Run: headless pygame with SDL's dummy video driver; simulated clock (each Clock.tick advances the game by its frame time, no real sleeping); random seed 0; keys injected as events and as key.get_pressed() state; no mouse input.
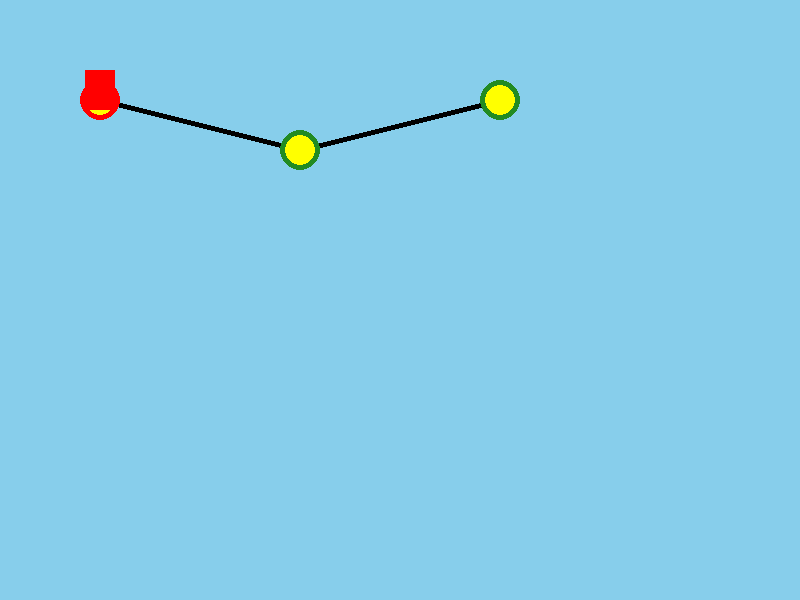
Frame 1 of 4 · flips 1–60 · no input
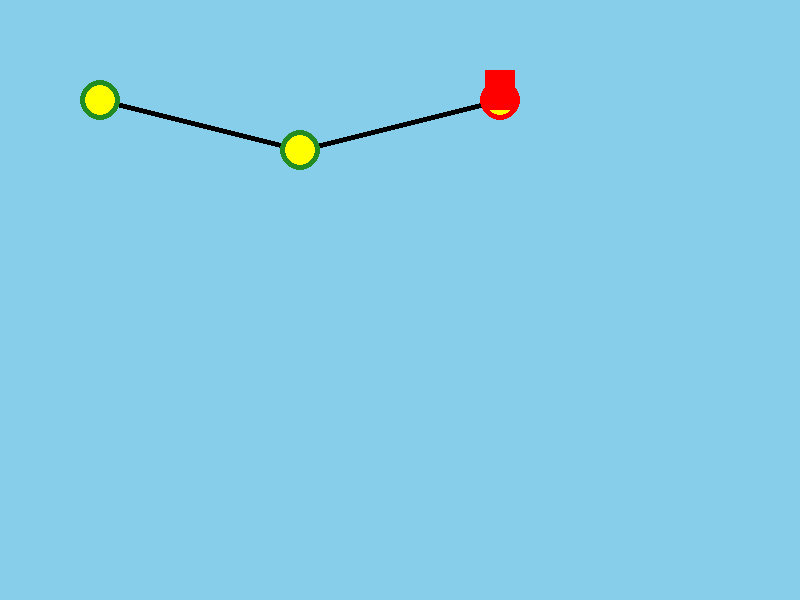
Frame 2 of 4 · flips 61–180 · tapped SPACE, RETURN · held RIGHT (→), D
Frame 3 of 4 · flips 181–300 · held DOWN (↓), S · screen unchanged from frame 2, image omitted
Frame 4 of 4 · flips 301–420 · held LEFT (←), A, UP (↑), W · screen same as frame 1, image omitted

The pygame program that drew these frames:

import pygame
import sys
from pygame.math import Vector2

# Initialize Pygame
pygame.init()
screen = pygame.display.set_mode((800, 600))
clock = pygame.time.Clock()
FPS = 60

# Game states
STATE_OVERWORLD = 0
STATE_LEVEL = 1

# Colors
SKY_BLUE = (135, 206, 235)
GROUND_GREEN = (34, 139, 34)
RED = (255, 0, 0)
BROWN = (139, 69, 19)
YELLOW = (255, 255, 0)
BLACK = (0, 0, 0)

class Mario:
    def __init__(self):
        self.pos = Vector2(100, 400)
        self.vel = Vector2(0, 0)
        self.size = Vector2(30, 40)
        self.on_ground = True
        self.color = RED
        self.powerup = 0  # 0-small, 1-big, 2-fire

    def update(self, dt, platforms):
        gravity = 1200
        move_speed = 400
        jump_force = -600

        keys = pygame.key.get_pressed()
        
        # Horizontal movement
        self.vel.x = 0
        if keys[pygame.K_LEFT]:
            self.vel.x = -move_speed
        if keys[pygame.K_RIGHT]:
            self.vel.x = move_speed

        # Jumping
        if keys[pygame.K_SPACE] and self.on_ground:
            self.vel.y = jump_force
            self.on_ground = False

        # Apply gravity
        self.vel.y += gravity * dt
        self.pos += self.vel * dt

        # Collision detection
        self.rect = pygame.Rect(self.pos.x, self.pos.y, self.size.x, self.size.y)
        self.on_ground = False
        
        for plat in platforms:
            if self.rect.colliderect(plat.rect):
                if self.vel.y > 0:
                    self.pos.y = plat.rect.top - self.size.y
                    self.vel.y = 0
                    self.on_ground = True
                elif self.vel.y < 0:
                    self.pos.y = plat.rect.bottom
                    self.vel.y = 0

    def draw(self, surface):
        # Draw Mario with hat
        pygame.draw.rect(surface, self.color, (self.pos.x, self.pos.y, self.size.x, self.size.y))
        pygame.draw.rect(surface, BROWN, (self.pos.x, self.pos.y - 10, self.size.x, 10))

class Platform:
    def __init__(self, x, y, w, h):
        self.rect = pygame.Rect(x, y, w, h)
        self.color = GROUND_GREEN

    def draw(self, surface):
        pygame.draw.rect(surface, self.color, self.rect)

class OverworldNode:
    def __init__(self, x, y, level_num):
        self.pos = Vector2(x, y)
        self.rect = pygame.Rect(x-20, y-20, 40, 40)
        self.level_num = level_num
        self.color = RED

    def draw(self, surface):
        pygame.draw.circle(surface, self.color, self.pos, 20)
        pygame.draw.circle(surface, YELLOW, self.pos, 15)

class Game:
    def __init__(self):
        self.state = STATE_OVERWORLD
        self.nodes = []
        self.current_node = 0
        self.init_overworld()
        self.mario = Mario()
        self.platforms = [
            Platform(0, 500, 800, 100),
            Platform(200, 400, 100, 20),
            Platform(400, 300, 100, 20)
        ]
        self.camera_x = 0

    def init_overworld(self):
        self.nodes.append(OverworldNode(100, 100, 1))
        self.nodes.append(OverworldNode(300, 150, 2))
        self.nodes.append(OverworldNode(500, 100, 3))

    def run_level(self):
        self.state = STATE_LEVEL
        self.mario.pos = Vector2(100, 400)

    def update_overworld(self):
        keys = pygame.key.get_pressed()
        if keys[pygame.K_RIGHT]:
            self.current_node = min(self.current_node + 1, len(self.nodes)-1)
        if keys[pygame.K_LEFT]:
            self.current_node = max(self.current_node - 1, 0)
        if keys[pygame.K_RETURN]:
            self.run_level()

    def draw_overworld(self, surface):
        surface.fill(SKY_BLUE)
        # Draw paths
        pygame.draw.lines(surface, BLACK, False, [(n.pos.x, n.pos.y) for n in self.nodes], 5)
        # Draw nodes
        for i, node in enumerate(self.nodes):
            node.color = RED if i == self.current_node else GROUND_GREEN
            node.draw(surface)
        # Draw Mario
        pygame.draw.rect(surface, RED, (self.nodes[self.current_node].pos.x-15, 
            self.nodes[self.current_node].pos.y-30, 30, 40))

    def draw_level(self, surface):
        surface.fill(SKY_BLUE)
        
        # Apply camera
        camera_offset = Vector2(self.camera_x, 0)
        
        # Draw platforms
        for plat in self.platforms:
            offset_rect = plat.rect.move(-self.camera_x, 0)
            pygame.draw.rect(surface, plat.color, offset_rect)
        
        # Update camera
        self.camera_x = self.mario.pos.x - 400
        
        self.mario.draw(surface)

    def run(self):
        dt = clock.tick(FPS)/1000
        
        for event in pygame.event.get():
            if event.type == pygame.QUIT:
                pygame.quit()
                sys.exit()

        if self.state == STATE_OVERWORLD:
            self.update_overworld()
            self.draw_overworld(screen)
        elif self.state == STATE_LEVEL:
            self.mario.update(dt, self.platforms)
            self.draw_level(screen)

        pygame.display.update()

if __name__ == "__main__":
    game = Game()
    while True:
        game.run()
